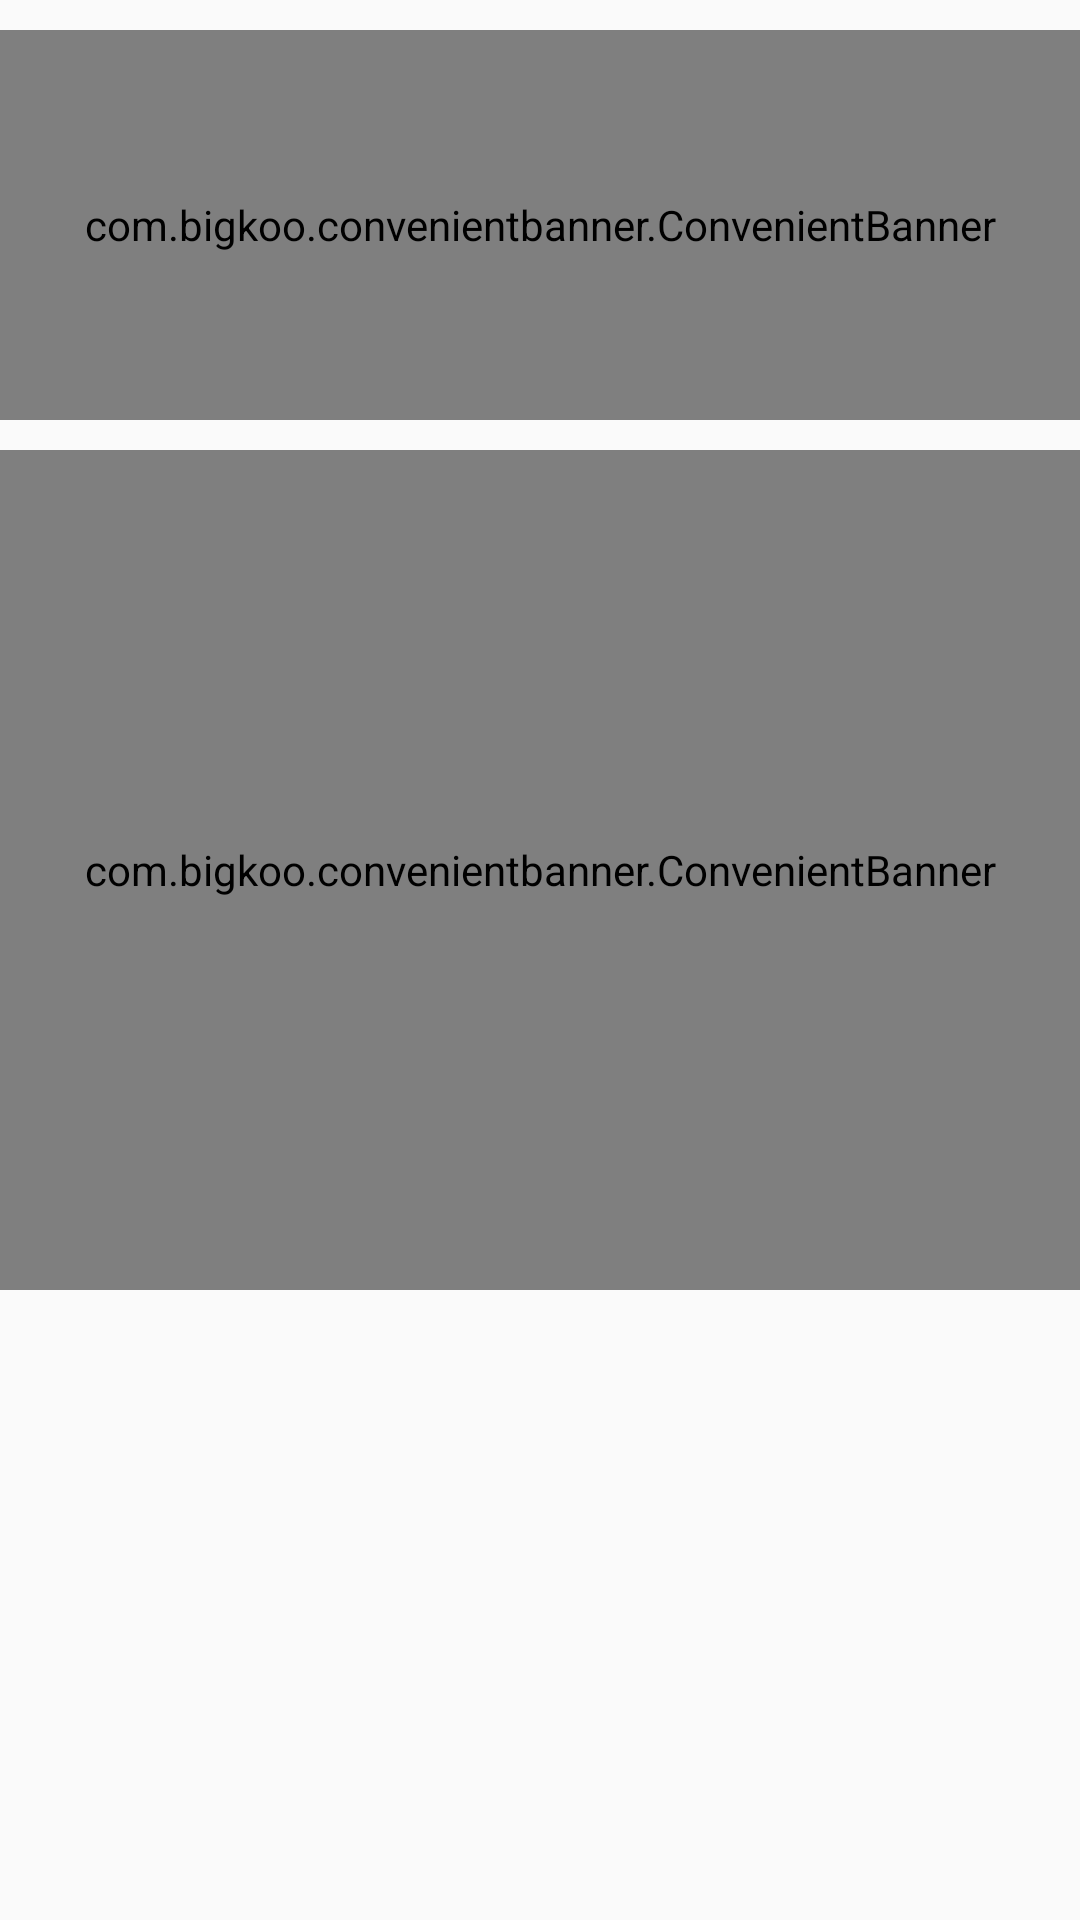

The Android layout XML behind this screen, and the referenced resources:
<!-- AndroidManifest.xml: application theme AppTheme -->
<!-- res/layout/fragment_realtime_question.xml -->
<?xml version="1.0" encoding="utf-8"?>
<layout xmlns:app="http://schemas.android.com/apk/res-auto">

    <LinearLayout xmlns:android="http://schemas.android.com/apk/res/android"
        android:layout_width="match_parent"
        android:layout_height="match_parent"
        android:orientation="vertical">

        <Space
            android:layout_width="match_parent"
            android:layout_height="10dp" />

        <com.bigkoo.convenientbanner.ConvenientBanner
            android:id="@+id/convenientBanner"
            android:layout_width="match_parent"
            android:layout_height="130dp"
            android:background="@color/c_alpha_linear"
            app:canLoop="true" />

        <Space
            android:layout_width="match_parent"
            android:layout_height="10dp" />

        <com.bigkoo.convenientbanner.ConvenientBanner

            android:id="@+id/chartBanner"
            android:layout_width="match_parent"
            android:layout_height="280dp"
            android:background="@color/c_alpha_linear"
            app:canLoop="true" />

    </LinearLayout>
</layout>
<!-- resources referenced by this layout -->
<resources>
  <color name="c_alpha_linear">#6a000000</color>
  <style name="AppTheme" parent="Theme.AppCompat.Light.NoActionBar">
          
          <item name="colorPrimary">@color/colorPrimary</item>
          <item name="colorPrimaryDark">@color/colorPrimaryDark</item>
          <item name="colorAccent">@color/colorAccent</item>
          <item name="android:textColorPrimary">@color/white</item>
      </style>
  <color name="colorPrimary">#3F51B5</color>
  <color name="colorPrimaryDark">#007AE7</color>
  <color name="colorAccent">@android:color/darker_gray</color>
  <color name="white">#ffffff</color>
</resources>
